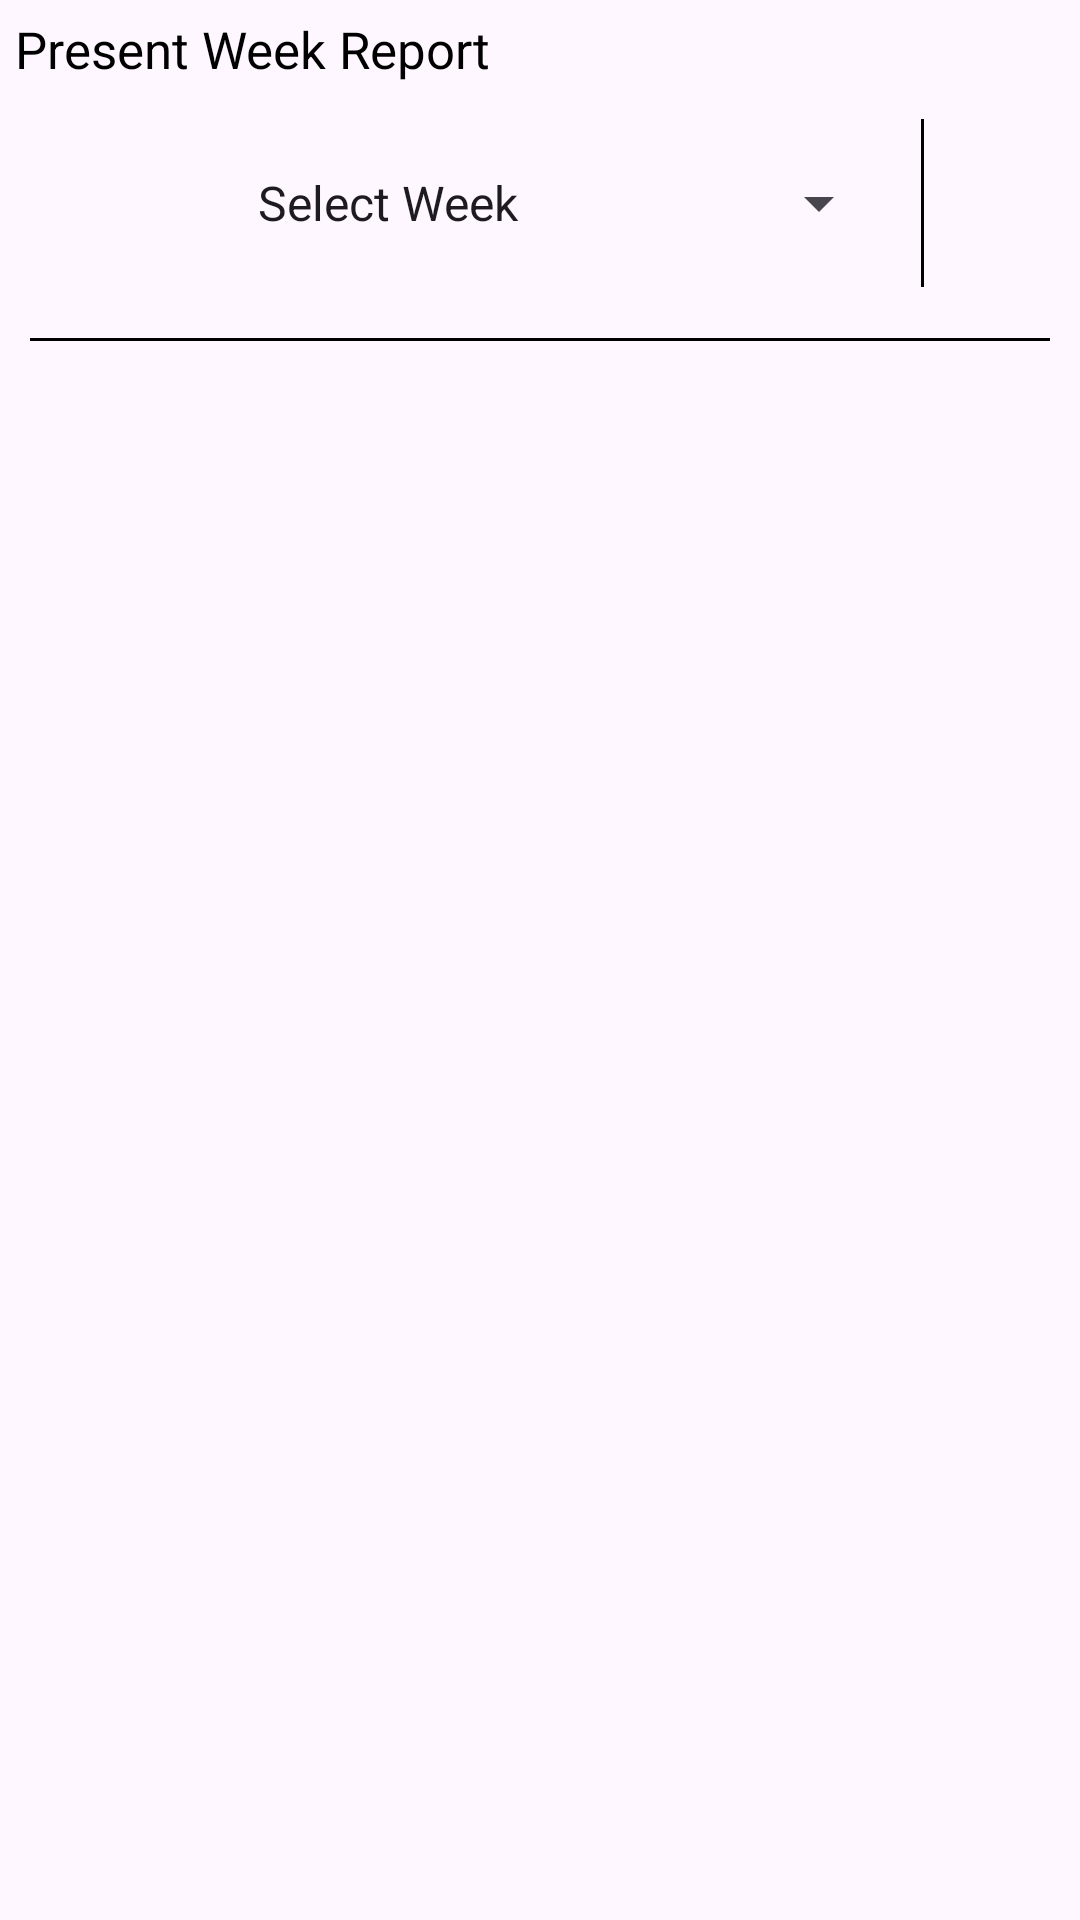

Write the Android layout XML for this screen, with the resource values it uses.
<!-- AndroidManifest.xml: application theme Theme.Counselling -->
<!-- res/layout/counselling_attendance.xml -->
<?xml version="1.0" encoding="utf-8"?>
<androidx.constraintlayout.widget.ConstraintLayout xmlns:android="http://schemas.android.com/apk/res/android"
    xmlns:app="http://schemas.android.com/apk/res-auto"
    android:layout_width="match_parent"
    android:layout_height="match_parent"
    xmlns:tools="http://schemas.android.com/tools">

    <LinearLayout
        android:layout_width="match_parent"
        android:layout_height="wrap_content"
        android:orientation="vertical">

        <LinearLayout
            android:layout_width="match_parent"
            android:layout_height="wrap_content"
            android:orientation="horizontal">

            <TextView
                android:layout_width="wrap_content"
                android:layout_height="wrap_content"
                android:layout_margin="5dp"
                android:text="Present Week Report"
                android:textSize="17dp"
                android:textColor="@color/black"/>

        </LinearLayout>
        <LinearLayout
            android:layout_width="match_parent"
            android:layout_height="wrap_content"
            android:orientation="horizontal">

            <Spinner
                android:id="@+id/week_select"
                android:layout_width="0dp"
                android:layout_height="50dp"
                android:layout_weight="0.9"
                android:layout_margin="10dp"
                android:textAlignment="center"
                android:spinnerMode="dialog"
                android:entries="@array/weekList"/>

            <View
                android:layout_width="1dp"
                android:layout_height="match_parent"
                android:background="@color/black"
                android:layout_marginTop="7dp"
                android:layout_marginBottom="7dp"/>

            <ImageView
                android:layout_width="0dp"
                android:layout_height="50dp"
                android:layout_weight="0.1"
                android:layout_margin="10dp"
                android:padding="2dp"
                android:src="@drawable/edit_week"/>
        </LinearLayout>

        <LinearLayout
            android:layout_width="match_parent"
            android:layout_height="wrap_content"
            android:orientation="horizontal">

            <View
                android:layout_width="match_parent"
                android:layout_height="1dp"
                android:background="@color/black"
                android:layout_margin="10dp"
                android:layout_marginBottom="7dp"/>
        </LinearLayout>

        <LinearLayout
            android:layout_width="match_parent"
            android:layout_height="wrap_content"
            android:orientation="vertical">

            <androidx.recyclerview.widget.RecyclerView
                android:layout_width="match_parent"
                android:layout_height="wrap_content"
                android:id="@+id/week_recycler_view"
                android:padding="15dp"
                android:divider="@null"
                android:dividerHeight="0sp"
                android:nestedScrollingEnabled = "true"/>
        </LinearLayout>


    </LinearLayout>
</androidx.constraintlayout.widget.ConstraintLayout>
<!-- resources referenced by this layout -->
<resources>
  <string-array name="weekList">
          <item>Select Week</item>
          <item>Week 1</item>
          <item>Week 2</item>
          <item>Week 3</item>
          <item>Week 4</item>
          <item>Week 5</item>
      </string-array>
  <color name="black">#FF000000</color>
  <style name="Theme.Counselling" parent="Base.Theme.Counselling" />
  <style name="Base.Theme.Counselling" parent="Theme.Material3.Light.NoActionBar">
          
           <item name="colorPrimary">#003060</item>
      </style>
</resources>
